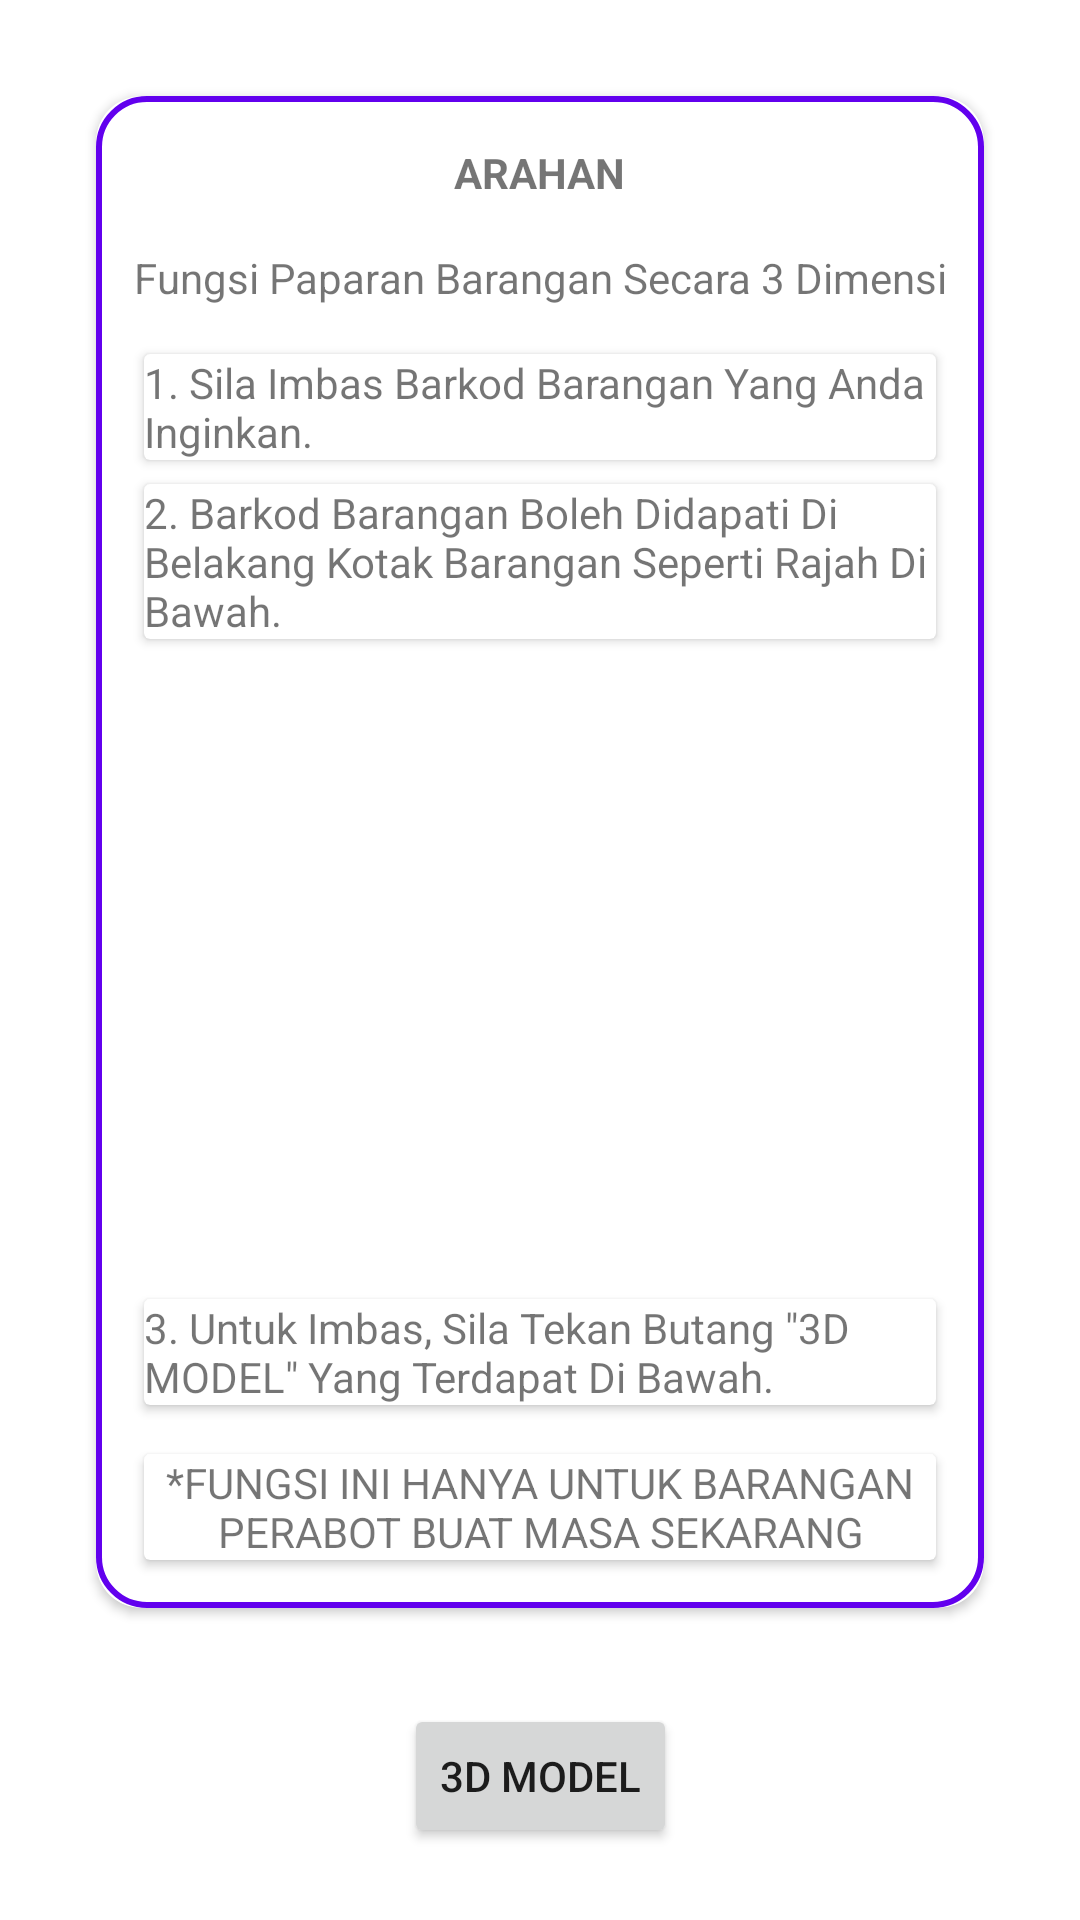

Layout XML and referenced resources for this Android screen:
<!-- AndroidManifest.xml: application theme Theme.Ppp_a167536_2 -->
<!-- res/layout/fragment_3dmodel.xml -->
<?xml version="1.0" encoding="utf-8"?>
<androidx.constraintlayout.widget.ConstraintLayout
    xmlns:android="http://schemas.android.com/apk/res/android"
    xmlns:app="http://schemas.android.com/apk/res-auto"
    xmlns:tools="http://schemas.android.com/tools"
    android:layout_width="match_parent"
    android:layout_height="match_parent">







    <Button
        android:id="@+id/downloadBtn"
        android:layout_width="wrap_content"
        android:layout_height="wrap_content"
        android:layout_alignParentBottom="true"
        android:layout_centerHorizontal="true"
        android:layout_marginBottom="24dp"
        android:text="3D MODEL"
        app:layout_constraintBottom_toBottomOf="parent"
        app:layout_constraintEnd_toEndOf="parent"
        app:layout_constraintStart_toStartOf="parent" />

    <androidx.cardview.widget.CardView
        android:layout_width="0dp"
        android:layout_height="0dp"
        android:layout_marginStart="32dp"
        android:layout_marginTop="32dp"
        android:layout_marginEnd="32dp"
        android:layout_marginBottom="32dp"
        app:cardCornerRadius="15dp"
        app:layout_constraintBottom_toTopOf="@+id/downloadBtn"
        app:layout_constraintEnd_toEndOf="parent"
        app:layout_constraintStart_toStartOf="parent"
        app:layout_constraintTop_toTopOf="parent">

        <androidx.constraintlayout.widget.ConstraintLayout
            android:layout_width="match_parent"
            android:layout_height="match_parent"
            android:background="@drawable/border">

            <TextView
                android:id="@+id/textView5"
                android:layout_width="wrap_content"
                android:layout_height="wrap_content"
                android:layout_marginStart="8dp"
                android:layout_marginTop="16dp"
                android:layout_marginEnd="8dp"
                android:text="ARAHAN"
                android:textStyle="bold"
                app:layout_constraintEnd_toEndOf="parent"
                app:layout_constraintStart_toStartOf="parent"
                app:layout_constraintTop_toTopOf="parent" />

            <TextView
                android:id="@+id/textView8"
                android:layout_width="wrap_content"
                android:layout_height="wrap_content"
                android:layout_marginTop="16dp"
                android:text="Fungsi Paparan Barangan Secara 3 Dimensi"
                app:layout_constraintEnd_toEndOf="parent"
                app:layout_constraintStart_toStartOf="parent"
                app:layout_constraintTop_toBottomOf="@+id/textView5" />

            <androidx.cardview.widget.CardView
                android:id="@+id/cardView6"
                android:layout_width="0dp"
                android:layout_height="wrap_content"
                android:layout_marginStart="16dp"
                android:layout_marginTop="16dp"
                android:layout_marginEnd="16dp"
                app:layout_constraintEnd_toEndOf="parent"
                app:layout_constraintStart_toStartOf="parent"
                app:layout_constraintTop_toBottomOf="@+id/textView8">

                <androidx.constraintlayout.widget.ConstraintLayout
                    android:layout_width="match_parent"
                    android:layout_height="match_parent">

                    <TextView
                        android:id="@+id/textView23"
                        android:layout_width="wrap_content"
                        android:layout_height="wrap_content"
                        android:text="1. Sila Imbas Barkod Barangan Yang Anda Inginkan."
                        app:layout_constraintBottom_toBottomOf="parent"
                        app:layout_constraintEnd_toEndOf="parent"
                        app:layout_constraintStart_toStartOf="parent"
                        app:layout_constraintTop_toTopOf="parent" />
                </androidx.constraintlayout.widget.ConstraintLayout>
            </androidx.cardview.widget.CardView>

            <androidx.cardview.widget.CardView
                android:id="@+id/cardView7"
                android:layout_width="0dp"
                android:layout_height="wrap_content"
                android:layout_marginStart="16dp"
                android:layout_marginTop="8dp"
                android:layout_marginEnd="16dp"
                app:layout_constraintEnd_toEndOf="parent"
                app:layout_constraintStart_toStartOf="parent"
                app:layout_constraintTop_toBottomOf="@+id/cardView6">

                <androidx.constraintlayout.widget.ConstraintLayout
                    android:layout_width="match_parent"
                    android:layout_height="match_parent">

                    <TextView
                        android:id="@+id/textView24"
                        android:layout_width="wrap_content"
                        android:layout_height="wrap_content"
                        android:text="2. Barkod Barangan Boleh Didapati Di Belakang Kotak Barangan Seperti Rajah Di Bawah."
                        app:layout_constraintBottom_toBottomOf="parent"
                        app:layout_constraintEnd_toEndOf="parent"
                        app:layout_constraintStart_toStartOf="parent"
                        app:layout_constraintTop_toTopOf="parent" />
                </androidx.constraintlayout.widget.ConstraintLayout>
            </androidx.cardview.widget.CardView>

            <ImageView
                android:id="@+id/imageView5"
                android:layout_width="300dp"
                android:layout_height="204dp"
                android:layout_marginStart="24dp"
                android:layout_marginTop="8dp"
                android:layout_marginEnd="24dp"
                app:layout_constraintEnd_toEndOf="parent"
                app:layout_constraintStart_toStartOf="parent"
                app:layout_constraintTop_toBottomOf="@+id/cardView7"
                app:srcCompat="@drawable/barcode_picture" />

            <androidx.cardview.widget.CardView
                android:layout_width="0dp"
                android:layout_height="wrap_content"
                android:layout_marginStart="16dp"
                android:layout_marginTop="8dp"
                android:layout_marginEnd="16dp"
                app:layout_constraintEnd_toEndOf="parent"
                app:layout_constraintStart_toStartOf="parent"
                app:layout_constraintTop_toBottomOf="@+id/imageView5" >

                <androidx.constraintlayout.widget.ConstraintLayout
                    android:layout_width="match_parent"
                    android:layout_height="match_parent">

                    <TextView
                        android:id="@+id/textView25"
                        android:layout_width="wrap_content"
                        android:layout_height="wrap_content"
                        android:text='3. Untuk Imbas, Sila Tekan Butang "3D MODEL" Yang Terdapat Di Bawah.'
                        app:layout_constraintBottom_toBottomOf="parent"
                        app:layout_constraintEnd_toEndOf="parent"
                        app:layout_constraintStart_toStartOf="parent"
                        app:layout_constraintTop_toTopOf="parent" />
                </androidx.constraintlayout.widget.ConstraintLayout>
            </androidx.cardview.widget.CardView>

            <androidx.cardview.widget.CardView
                android:layout_width="0dp"
                android:layout_height="wrap_content"
                android:layout_marginStart="16dp"
                android:layout_marginEnd="16dp"
                android:layout_marginBottom="16dp"
                app:layout_constraintBottom_toBottomOf="parent"
                app:layout_constraintEnd_toEndOf="parent"
                app:layout_constraintStart_toStartOf="parent">

                <androidx.constraintlayout.widget.ConstraintLayout
                    android:layout_width="match_parent"
                    android:layout_height="match_parent">

                    <TextView
                        android:id="@+id/textView26"
                        android:layout_width="wrap_content"
                        android:layout_height="wrap_content"
                        android:gravity="center"
                        android:text="*FUNGSI INI HANYA UNTUK BARANGAN PERABOT BUAT MASA SEKARANG"
                        app:layout_constraintBottom_toBottomOf="parent"
                        app:layout_constraintEnd_toEndOf="parent"
                        app:layout_constraintStart_toStartOf="parent"
                        app:layout_constraintTop_toTopOf="parent" />
                </androidx.constraintlayout.widget.ConstraintLayout>
            </androidx.cardview.widget.CardView>
        </androidx.constraintlayout.widget.ConstraintLayout>
    </androidx.cardview.widget.CardView>

</androidx.constraintlayout.widget.ConstraintLayout>
<!-- resources referenced by this layout -->
<resources>
  <!-- drawable border (drawable) -->
  <?xml version="1.0" encoding="utf-8"?>
  <shape xmlns:android="http://schemas.android.com/apk/res/android">
      <stroke android:color="@color/purple_500"
          android:width="2dp"/>
      <corners android:radius="16dp"/>
  </shape>
  <style name="Theme.Ppp_a167536_2" parent="Theme.MaterialComponents.DayNight.NoActionBar">
          
          <item name="colorPrimary">@color/purple_500</item>
          <item name="colorPrimaryVariant">@color/purple_700</item>
          <item name="colorOnPrimary">@color/white</item>
          
          <item name="colorSecondary">@color/teal_200</item>
          <item name="colorSecondaryVariant">@color/teal_700</item>
          <item name="colorOnSecondary">@color/black</item>
          
          <item name="android:statusBarColor" tools:targetApi="l">?attr/colorPrimaryVariant</item>
          
      </style>
  <color name="purple_500">#FF6200EE</color>
  <color name="purple_700">#FF3700B3</color>
  <color name="white">#FFFFFFFF</color>
  <color name="teal_200">#FF03DAC5</color>
  <color name="teal_700">#FF018786</color>
  <color name="black">#FF000000</color>
</resources>
